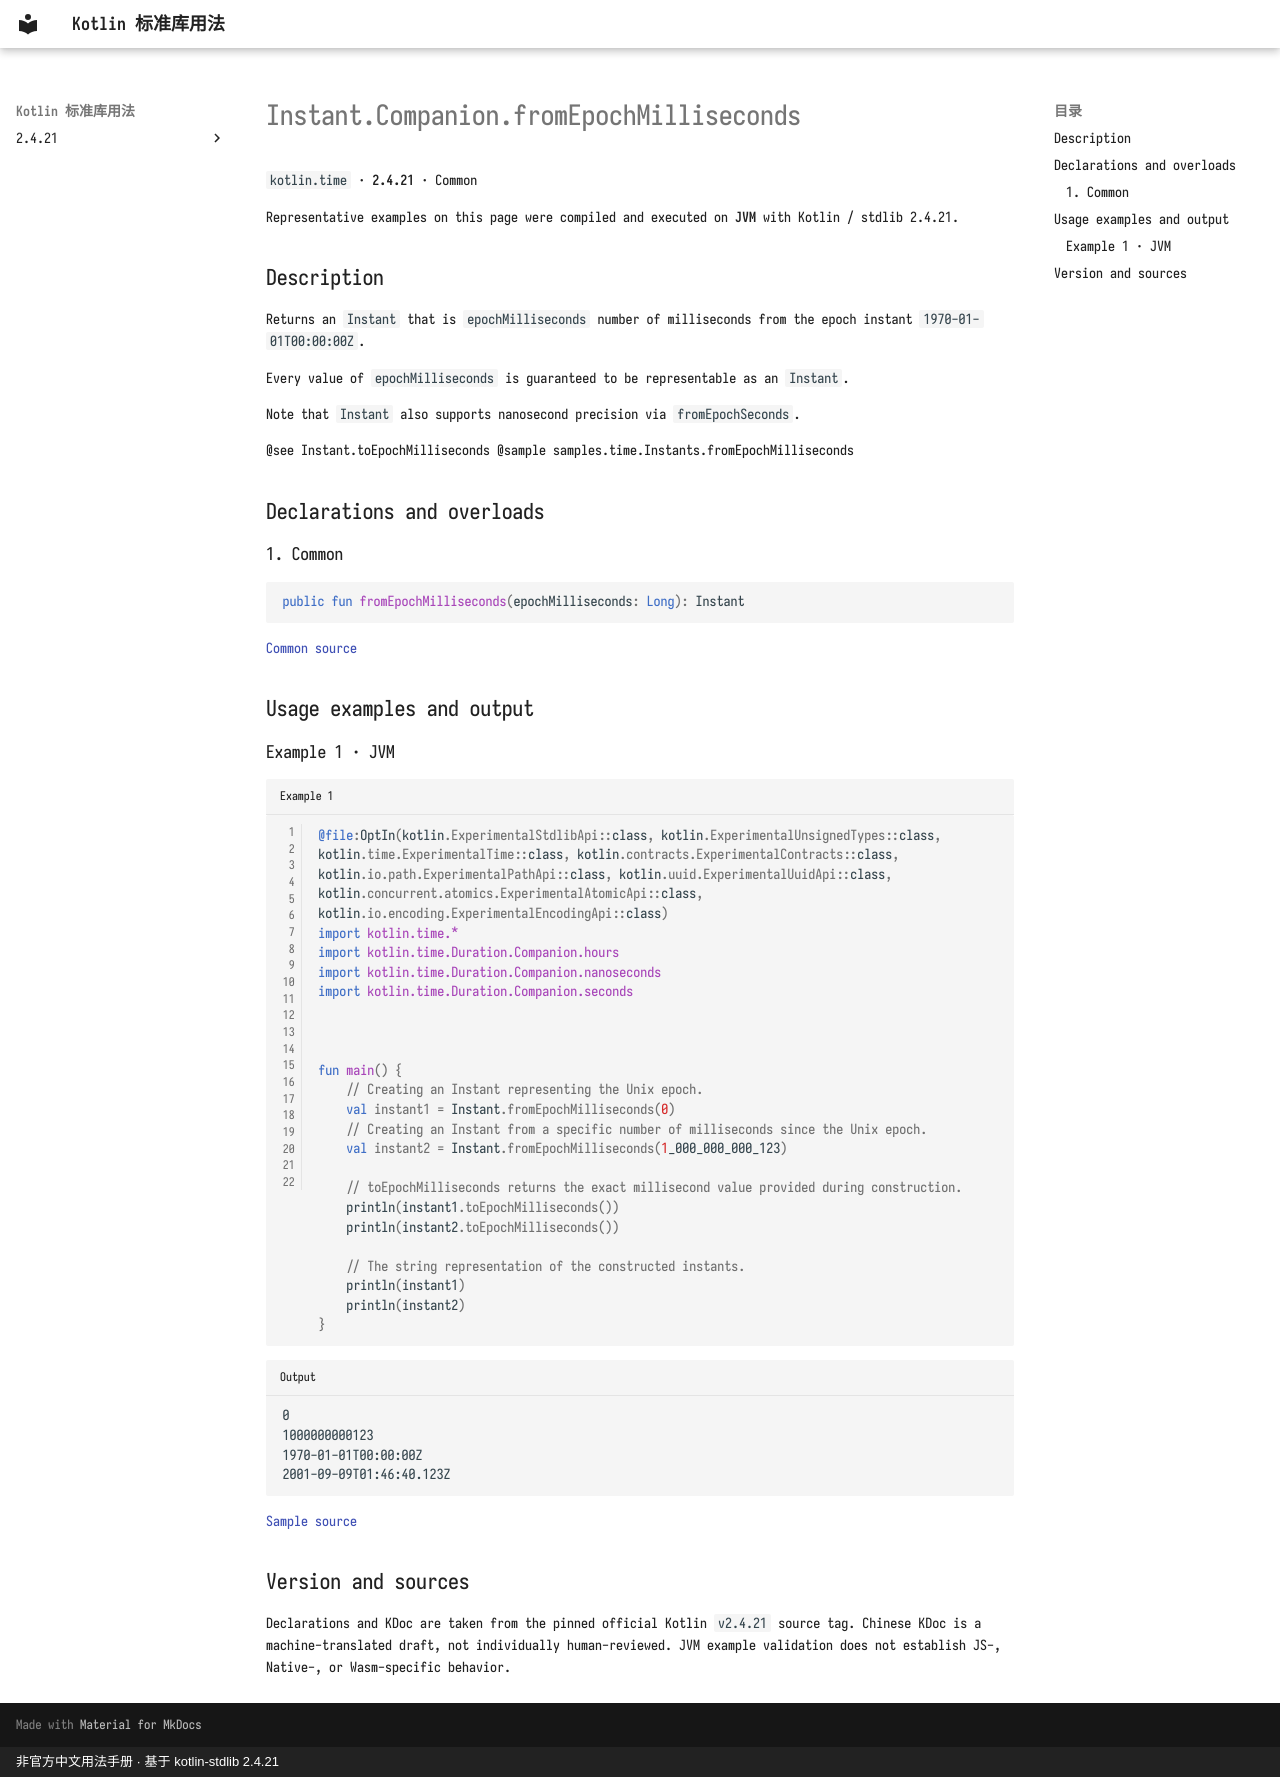

repository: oooooooko/kotlin-stdlib-docs · page: en/api/kotlin.time/instant-companion-fromepochmilliseconds--58aeb4cc/index.html · generator: mkdocs · copyright: 非官方中文用法手册 · 基于 kotlin-stdlib 2.4.21

# Instant.Companion.fromEpochMilliseconds

`kotlin.time` · **2.4.21** · Common

Representative examples on this page were compiled and executed on **JVM** with Kotlin / stdlib 2.4.21.

## Description

Returns an `Instant` that is `epochMilliseconds` number of milliseconds from the epoch instant `1970-01-01T00:00:00Z`.

Every value of `epochMilliseconds` is guaranteed to be representable as an `Instant`.

Note that `Instant` also supports nanosecond precision via `fromEpochSeconds`.

@see Instant.toEpochMilliseconds
@sample samples.time.Instants.fromEpochMilliseconds

## Declarations and overloads

### 1. Common

```kotlin
public fun fromEpochMilliseconds(epochMilliseconds: Long): Instant
```

[Common source](https://github.com/JetBrains/kotlin/blob/v2.4.21/libraries/stdlib/src/kotlin/time/Instant.kt#L277)

## Usage examples and output

### Example 1 · JVM

```kotlin title="Example 1" linenums="1"
@file:OptIn(kotlin.ExperimentalStdlibApi::class, kotlin.ExperimentalUnsignedTypes::class, kotlin.time.ExperimentalTime::class, kotlin.contracts.ExperimentalContracts::class, kotlin.io.path.ExperimentalPathApi::class, kotlin.uuid.ExperimentalUuidApi::class, kotlin.concurrent.atomics.ExperimentalAtomicApi::class, kotlin.io.encoding.ExperimentalEncodingApi::class)
import kotlin.time.*
import kotlin.time.Duration.Companion.hours
import kotlin.time.Duration.Companion.nanoseconds
import kotlin.time.Duration.Companion.seconds



fun main() {
    // Creating an Instant representing the Unix epoch.
    val instant1 = Instant.fromEpochMilliseconds(0)
    // Creating an Instant from a specific number of milliseconds since the Unix epoch.
    val instant2 = Instant.fromEpochMilliseconds(1_000_000_000_123)

    // toEpochMilliseconds returns the exact millisecond value provided during construction.
    println(instant1.toEpochMilliseconds())
    println(instant2.toEpochMilliseconds())

    // The string representation of the constructed instants.
    println(instant1)
    println(instant2)
}
```

```text title="Output"
0
1000000000123
1970-01-01T00:00:00Z
2001-09-09T01:46:40.123Z
```

[Sample source](https://github.com/JetBrains/kotlin/blob/v2.4.21/libraries/stdlib/samples/test/samples/time/instants.kt#L116)

## Version and sources

Declarations and KDoc are taken from the pinned official Kotlin `v2.4.21` source tag. Chinese KDoc is a machine-translated draft, not individually human-reviewed. JVM example validation does not establish JS-, Native-, or Wasm-specific behavior.
